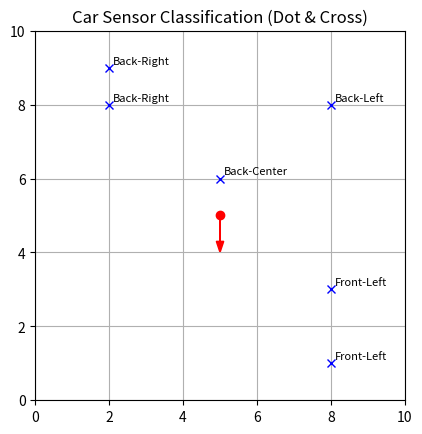

Write Python code to recreate this figure.
import numpy as np
import matplotlib.pyplot as plt
import random

GRID_SIZE = 10

class Car:
    def __init__(self, pos=(5,5), heading=np.array([0,-1])):
        self.pos = np.array(pos)
        self.heading = heading / np.linalg.norm(heading)  # 正規化
        self.detected = []

    def sense_obstacles(self, obstacles):
        """障害物を左右・前後に分類"""
        self.detected = []
        for obs in obstacles:
            vec = np.array(obs) - self.pos
            dot = np.dot(self.heading, vec)
            cross = np.cross(self.heading, vec)

            if dot > 0:
                direction = "Front"
            else:
                direction = "Back"

            if cross > 0:
                side = "Left"
            elif cross < 0:
                side = "Right"
            else:
                side = "Center"

            self.detected.append((obs, direction, side))
        return self.detected

# -------------------------
# テスト実行
# -------------------------
def main():
    car = Car(pos=(5,5), heading=np.array([0,-1]))  # 北向き

    # ランダム障害物を配置
    obstacles = [(random.randint(0, GRID_SIZE-1), random.randint(0, GRID_SIZE-1)) for _ in range(6)]

    results = car.sense_obstacles(obstacles)

    # 結果を表示
    for obs, direction, side in results:
        print(f"Obstacle at {obs} → {direction}-{side}")

    # 可視化
    fig, ax = plt.subplots()
    ax.set_aspect("equal")
    ax.set_xlim(0, GRID_SIZE)
    ax.set_ylim(0, GRID_SIZE)
    ax.grid(True)

    # 車
    ax.plot(car.pos[0], car.pos[1], "ro")
    ax.arrow(car.pos[0], car.pos[1], car.heading[0], car.heading[1],
             head_width=0.2, color="red", length_includes_head=True)

    # 障害物
    for obs, d, s in results:
        ax.plot(obs[0], obs[1], "bx")
        ax.text(obs[0]+0.1, obs[1]+0.1, f"{d}-{s}", fontsize=8)

    plt.title("Car Sensor Classification (Dot & Cross)")
    plt.show()

if __name__ == "__main__":
    main()